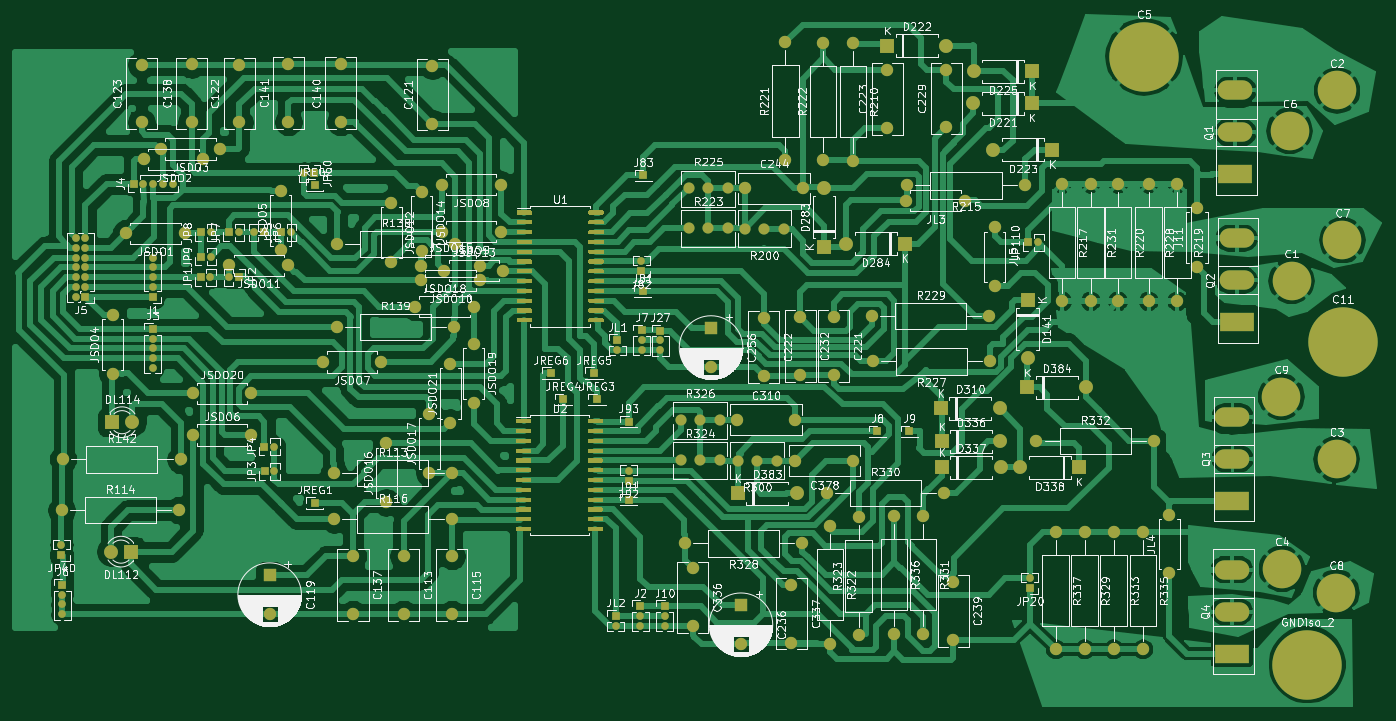
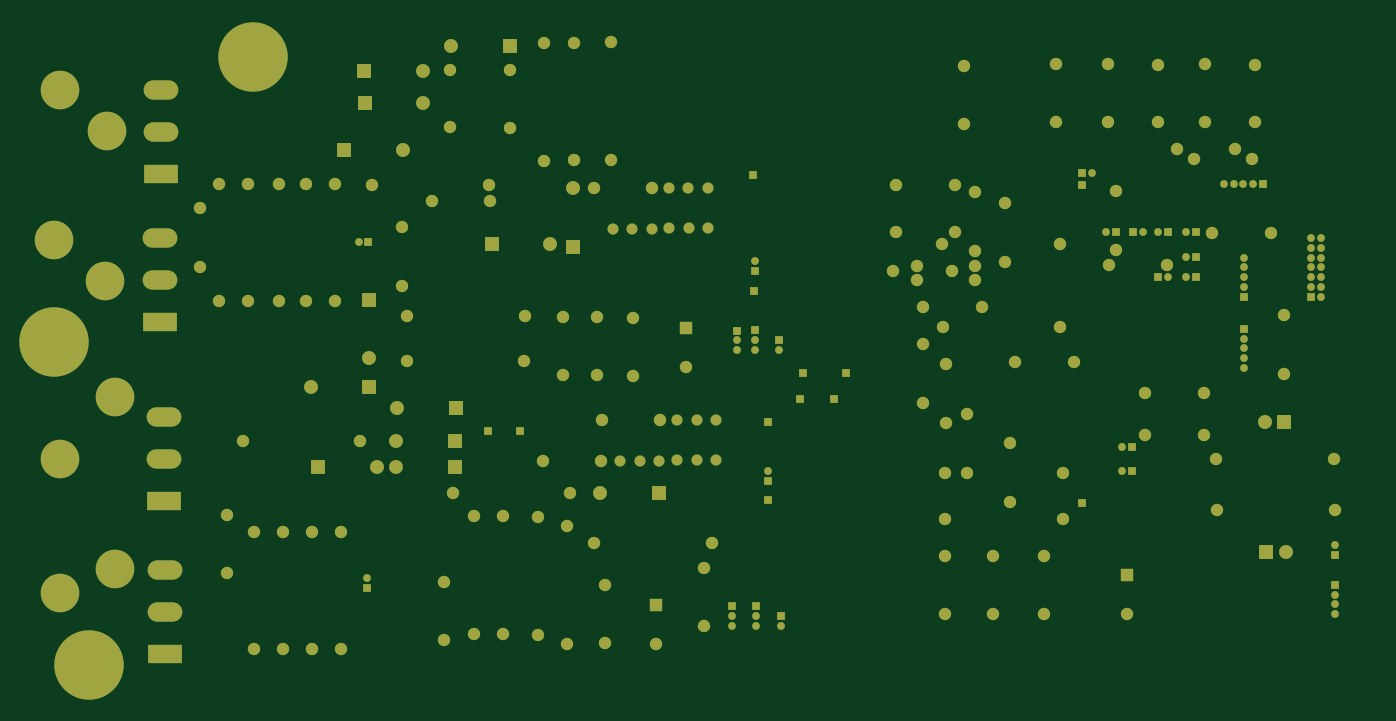
Circuit board: 9 layer files. Board 177.0 x 89.5 mm.
- bottom_copper: Gate_Driver_V2-B_Cu.gbr (9600 bytes)
- bottom_mask: Gate_Driver_V2-B_Mask.gbr (9601 bytes)
- paste: Gate_Driver_V2-B_Paste.gbr (496 bytes)
- bottom_silk: Gate_Driver_V2-B_SilkS.gbr (497 bytes)
- outline: Gate_Driver_V2-Edge_Cuts.gbr (463 bytes)
- top_copper: Gate_Driver_V2-F_Cu.gbr (275666 bytes)
- top_mask: Gate_Driver_V2-F_Mask.gbr (89838 bytes)
- paste: Gate_Driver_V2-F_Paste.gbr (80728 bytes)
- top_silk: Gate_Driver_V2-F_SilkS.gbr (253640 bytes)

=== bottom_copper: Gate_Driver_V2-B_Cu.gbr (9600 bytes, source omitted) ===
=== bottom_mask: Gate_Driver_V2-B_Mask.gbr (9601 bytes, source omitted) ===
=== paste: Gate_Driver_V2-B_Paste.gbr ===
G04 #@! TF.GenerationSoftware,KiCad,Pcbnew,(5.1.5)-3*
G04 #@! TF.CreationDate,2020-08-25T02:26:37-03:00*
G04 #@! TF.ProjectId,Gate_Driver_V2,47617465-5f44-4726-9976-65725f56322e,rev?*
G04 #@! TF.SameCoordinates,Original*
G04 #@! TF.FileFunction,Paste,Bot*
G04 #@! TF.FilePolarity,Positive*
%FSLAX46Y46*%
G04 Gerber Fmt 4.6, Leading zero omitted, Abs format (unit mm)*
G04 Created by KiCad (PCBNEW (5.1.5)-3) date 2020-08-25 02:26:37*
%MOMM*%
%LPD*%
G04 APERTURE LIST*
G04 APERTURE END LIST*
M02*

=== bottom_silk: Gate_Driver_V2-B_SilkS.gbr ===
G04 #@! TF.GenerationSoftware,KiCad,Pcbnew,(5.1.5)-3*
G04 #@! TF.CreationDate,2020-08-25T02:26:37-03:00*
G04 #@! TF.ProjectId,Gate_Driver_V2,47617465-5f44-4726-9976-65725f56322e,rev?*
G04 #@! TF.SameCoordinates,Original*
G04 #@! TF.FileFunction,Legend,Bot*
G04 #@! TF.FilePolarity,Positive*
%FSLAX46Y46*%
G04 Gerber Fmt 4.6, Leading zero omitted, Abs format (unit mm)*
G04 Created by KiCad (PCBNEW (5.1.5)-3) date 2020-08-25 02:26:37*
%MOMM*%
%LPD*%
G04 APERTURE LIST*
G04 APERTURE END LIST*
M02*

=== outline: Gate_Driver_V2-Edge_Cuts.gbr ===
G04 #@! TF.GenerationSoftware,KiCad,Pcbnew,(5.1.5)-3*
G04 #@! TF.CreationDate,2020-08-25T02:26:37-03:00*
G04 #@! TF.ProjectId,Gate_Driver_V2,47617465-5f44-4726-9976-65725f56322e,rev?*
G04 #@! TF.SameCoordinates,Original*
G04 #@! TF.FileFunction,Profile,NP*
%FSLAX46Y46*%
G04 Gerber Fmt 4.6, Leading zero omitted, Abs format (unit mm)*
G04 Created by KiCad (PCBNEW (5.1.5)-3) date 2020-08-25 02:26:38*
%MOMM*%
%LPD*%
G04 APERTURE LIST*
G04 APERTURE END LIST*
M02*

=== top_copper: Gate_Driver_V2-F_Cu.gbr (275666 bytes, source omitted) ===
=== top_mask: Gate_Driver_V2-F_Mask.gbr (89838 bytes, source omitted) ===
=== paste: Gate_Driver_V2-F_Paste.gbr (80728 bytes, source omitted) ===
=== top_silk: Gate_Driver_V2-F_SilkS.gbr (253640 bytes, source omitted) ===
